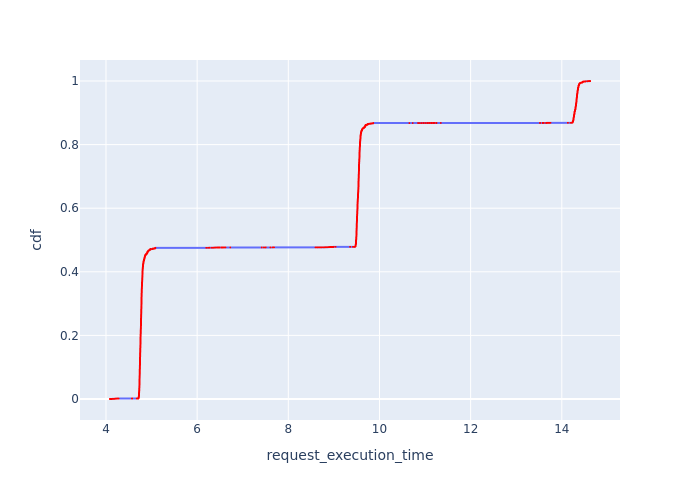

The table this chart was drawn from, first rows:
, Request Id, request_execution_time, cdf
82032, 82218, 4.088, 1.2160863907772007e-05
82033, 82219, 4.088, 2.4321727815544015e-05
82034, 82220, 4.088, 3.6482591723316024e-05
82035, 82222, 4.088, 4.864345563108803e-05
82036, 82223, 4.088, 6.080431953886004e-05
82037, 82224, 4.088, 7.296518344663205e-05
82038, 82225, 4.088, 8.512604735440406e-05
82039, 82227, 4.088, 9.728691126217606e-05
82040, 82229, 4.088, 0.0001094
82041, 82230, 4.088, 0.0001216
82006, 82197, 4.118, 0.0001338
82007, 82198, 4.118, 0.0001459
82008, 82199, 4.118, 0.0001581
82009, 82200, 4.118, 0.0001703
82010, 82201, 4.118, 0.0001824
82011, 82204, 4.118, 0.0001946
82012, 82206, 4.118, 0.0002067
82013, 82207, 4.118, 0.0002189
82014, 82209, 4.118, 0.0002311
82015, 82210, 4.118, 0.0002432
82016, 82214, 4.118, 0.0002554
82017, 82215, 4.118, 0.0002675
82018, 82216, 4.118, 0.0002797
81978, 82179, 4.135, 0.0002919
81979, 82181, 4.135, 0.000304
81980, 82185, 4.135, 0.0003162
81981, 82186, 4.135, 0.0003283
81982, 82187, 4.135, 0.0003405
81983, 82188, 4.135, 0.0003527
81984, 82191, 4.135, 0.0003648
81985, 82192, 4.135, 0.000377
81986, 82196, 4.135, 0.0003891
81953, 82153, 4.172, 0.0004013
81954, 82155, 4.172, 0.0004135
81955, 82156, 4.172, 0.0004256
81956, 82157, 4.172, 0.0004378
81957, 82158, 4.172, 0.00045
81958, 82159, 4.172, 0.0004621
81959, 82160, 4.172, 0.0004743
81960, 82163, 4.172, 0.0004864
81961, 82164, 4.172, 0.0004986
81962, 82170, 4.172, 0.0005108
81963, 82171, 4.172, 0.0005229
81964, 82172, 4.172, 0.0005351
81965, 82174, 4.172, 0.0005472
81966, 82177, 4.172, 0.0005594
81913, 82104, 4.175, 0.0005716
81914, 82107, 4.175, 0.0005837
81915, 82108, 4.175, 0.0005959
81916, 82114, 4.175, 0.000608
81917, 82115, 4.175, 0.0006202
81918, 82116, 4.175, 0.0006324
81895, 82084, 4.188, 0.0006445
81896, 82085, 4.188, 0.0006567
81897, 82086, 4.188, 0.0006688
81898, 82089, 4.188, 0.000681
81899, 82092, 4.188, 0.0006932
81900, 82096, 4.188, 0.0007053
81901, 82099, 4.188, 0.0007175
81902, 82100, 4.188, 0.0007297
... 82,171 more rows
